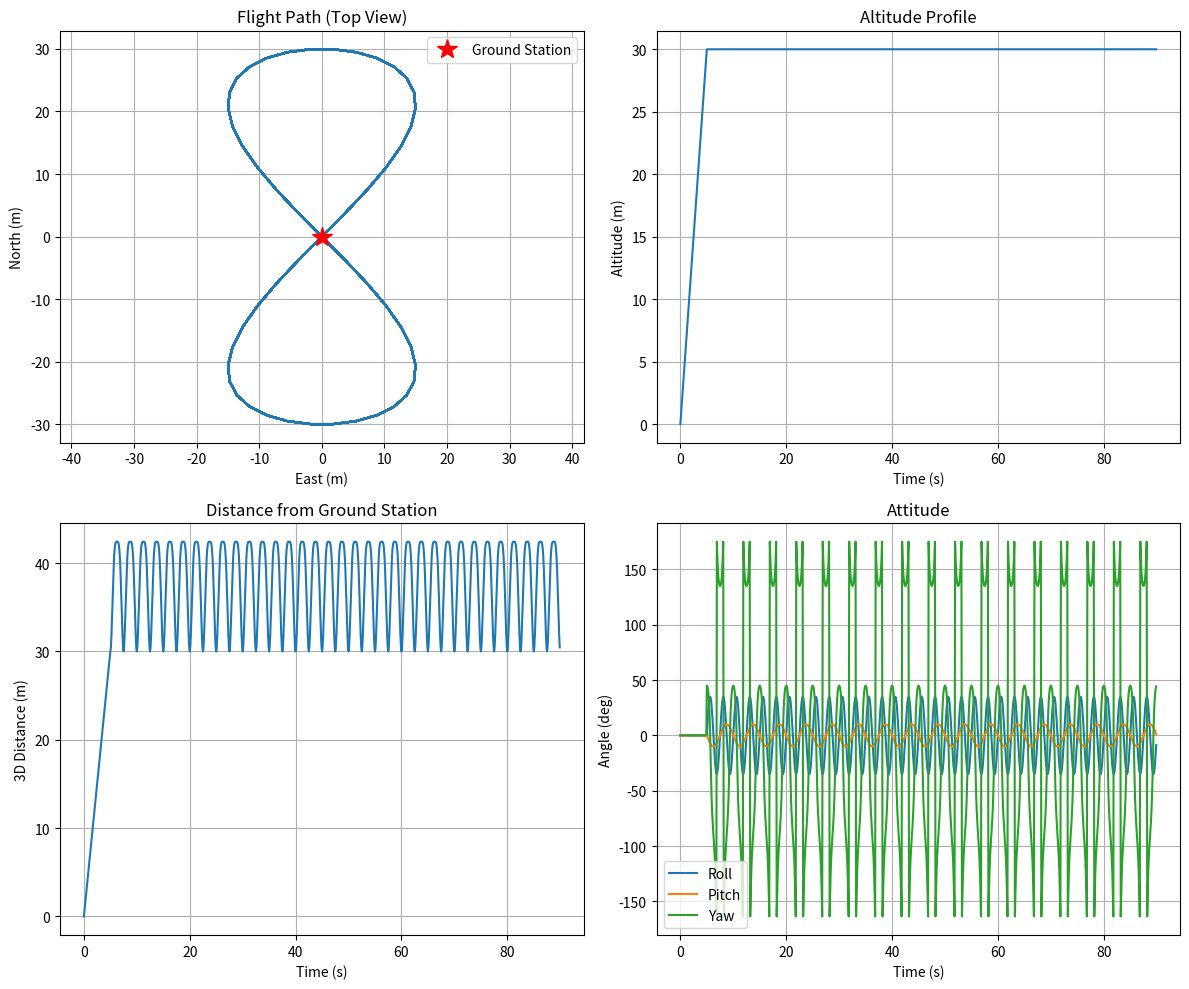

Recreate this plot in Python.
#!/usr/bin/env python3
"""
Flight Scenario Simulator for Laser Power Beaming
Generates realistic distance, altitude, and attitude data for different flight profiles
"""

import numpy as np
from dataclasses import dataclass
from typing import Tuple
from abc import ABC, abstractmethod
import matplotlib.pyplot as plt


@dataclass
class DroneState:
    """Complete drone state at a given time"""
    time_s: float
    # Position (relative to home/ground station)
    position_north_m: float
    position_east_m: float
    altitude_m: float
    # Attitude
    roll_deg: float
    pitch_deg: float
    yaw_deg: float
    # Velocity
    velocity_north_ms: float
    velocity_east_ms: float
    velocity_down_ms: float
    # Derived
    distance_horizontal_m: float  # 2D distance from home
    distance_3d_m: float  # 3D distance from ground station

    def __post_init__(self):
        """Calculate derived quantities"""
        self.distance_horizontal_m = np.sqrt(self.position_north_m**2 + self.position_east_m**2)
        self.distance_3d_m = np.sqrt(self.position_north_m**2 + self.position_east_m**2 + self.altitude_m**2)


class FlightScenario(ABC):
    """Base class for flight scenarios"""
    
    def __init__(self, name: str, duration_s: float, dt: float = 0.1):
        self.name = name
        self.duration_s = duration_s
        self.dt = dt  # Time step for state generation
        self.times = np.arange(0, duration_s, dt)
        
    @abstractmethod
    def get_state(self, t: float) -> DroneState:
        """Get drone state at time t"""
        pass
    
    def generate_trajectory(self) -> list[DroneState]:
        """Generate complete trajectory"""
        return [self.get_state(t) for t in self.times]
    
    def get_summary(self) -> dict:
        """Get scenario summary statistics"""
        traj = self.generate_trajectory()
        return {
            'name': self.name,
            'duration_s': self.duration_s,
            'max_altitude_m': max(s.altitude_m for s in traj),
            'max_horizontal_distance_m': max(s.distance_horizontal_m for s in traj),
            'max_3d_distance_m': max(s.distance_3d_m for s in traj),
            'avg_distance_m': np.mean([s.distance_3d_m for s in traj]),
            'max_roll_deg': max(abs(s.roll_deg) for s in traj),
            'max_pitch_deg': max(abs(s.pitch_deg) for s in traj),
        }


# ============================================================================
# Scenario 1: Hover Test (Baseline)
# ============================================================================

class HoverScenario(FlightScenario):
    """Simple hover at fixed altitude - baseline performance test"""
    
    def __init__(self, altitude_m: float = 30.0, duration_s: float = 60.0):
        super().__init__("Hover", duration_s)
        self.altitude_m = altitude_m
        self.hover_start_time = 5.0  # 5s to climb
        
    def get_state(self, t: float) -> DroneState:
        # Takeoff phase
        if t < self.hover_start_time:
            alt = (t / self.hover_start_time) * self.altitude_m
            vz = -self.altitude_m / self.hover_start_time  # Negative = up
            pitch = -10.0  # Slight nose down during climb
        else:
            alt = self.altitude_m
            vz = 0.0
            pitch = 0.0
        
        # Small oscillations to simulate real hover (GPS drift, wind)
        alt += 0.5 * np.sin(0.5 * t)
        roll = 2.0 * np.sin(0.3 * t)  # ±2° roll oscillation
        
        return DroneState(
            time_s=t,
            position_north_m=0.0,
            position_east_m=0.0,
            altitude_m=alt,
            roll_deg=roll,
            pitch_deg=pitch,
            yaw_deg=0.0,
            velocity_north_ms=0.0,
            velocity_east_ms=0.0,
            velocity_down_ms=vz,
            distance_horizontal_m=0.0,  # Will be recalculated in __post_init__
            distance_3d_m=0.0          # Will be recalculated in __post_init__
        )


# ============================================================================
# Scenario 2: Vertical Climb/Descent
# ============================================================================

class VerticalProfileScenario(FlightScenario):
    """Climb to max altitude, hover, then descend"""
    
    def __init__(self, min_alt_m: float = 10.0, max_alt_m: float = 100.0, 
                 duration_s: float = 120.0):
        super().__init__("Vertical Profile", duration_s)
        self.min_alt = min_alt_m
        self.max_alt = max_alt_m
        self.climb_rate = 2.0  # m/s
        
        # Phase durations
        self.climb_time = (max_alt_m - min_alt_m) / self.climb_rate
        self.hover_time = 30.0
        self.descent_time = self.climb_time
        
    def get_state(self, t: float) -> DroneState:
        # Phase 1: Climb from min to max
        if t < self.climb_time:
            alt = self.min_alt + self.climb_rate * t
            vz = -self.climb_rate
            pitch = -8.0  # Nose down during climb
            
        # Phase 2: Hover at max
        elif t < self.climb_time + self.hover_time:
            alt = self.max_alt
            vz = 0.0
            pitch = 0.0
            
        # Phase 3: Descend to min
        else:
            t_descent = t - self.climb_time - self.hover_time
            alt = self.max_alt - self.climb_rate * t_descent
            alt = max(alt, self.min_alt)
            vz = self.climb_rate  # Positive = down
            pitch = 5.0  # Nose up during descent
        
        return DroneState(
            time_s=t,
            position_north_m=0.0,
            position_east_m=0.0,
            altitude_m=alt,
            roll_deg=0.0,
            pitch_deg=pitch,
            yaw_deg=0.0,
            velocity_north_ms=0.0,
            velocity_east_ms=0.0,
            velocity_down_ms=vz,
            distance_horizontal_m=0.0,  # Will be recalculated in __post_init__
            distance_3d_m=0.0          # Will be recalculated in __post_init__
        )


# ============================================================================
# Scenario 3: Linear Departure
# ============================================================================

class LinearDepartureScenario(FlightScenario):
    """Fly straight away from ground station"""
    
    def __init__(self, altitude_m: float = 30.0, max_distance_m: float = 250.0,
                 speed_ms: float = 5.0, duration_s: float = 180.0):
        super().__init__("Linear Departure", duration_s)
        self.altitude = altitude_m
        self.max_distance = max_distance_m
        self.speed = speed_ms
        self.climb_time = 5.0
        
    def get_state(self, t: float) -> DroneState:
        # Initial climb
        if t < self.climb_time:
            alt = (t / self.climb_time) * self.altitude
            north = 0.0
            vn = 0.0
            pitch = -10.0
        else:
            alt = self.altitude
            # Fly north at constant speed
            t_flying = t - self.climb_time
            north = min(self.speed * t_flying, self.max_distance)
            vn = self.speed if north < self.max_distance else 0.0
            pitch = -5.0 if vn > 0 else 0.0  # Nose down when moving
        
        return DroneState(
            time_s=t,
            position_north_m=north,
            position_east_m=0.0,
            altitude_m=alt,
            roll_deg=0.0,
            pitch_deg=pitch,
            yaw_deg=0.0,  # Facing north
            velocity_north_ms=vn,
            velocity_east_ms=0.0,
            velocity_down_ms=0.0,
            distance_horizontal_m=0.0,  # Will be recalculated in __post_init__
            distance_3d_m=0.0          # Will be recalculated in __post_init__
        )


# ============================================================================
# Scenario 4: Circular Orbit
# ============================================================================

class CircularOrbitScenario(FlightScenario):
    """Fly in a circle around ground station"""
    
    def __init__(self, altitude_m: float = 30.0, radius_m: float = 50.0,
                 speed_ms: float = 5.0, duration_s: float = 120.0):
        super().__init__("Circular Orbit", duration_s)
        self.altitude = altitude_m
        self.radius = radius_m
        self.speed = speed_ms
        self.angular_velocity = speed_ms / radius_m  # rad/s
        self.climb_time = 5.0
        
    def get_state(self, t: float) -> DroneState:
        # Initial climb and move to orbit start
        if t < self.climb_time:
            alt = (t / self.climb_time) * self.altitude
            north = (t / self.climb_time) * self.radius
            east = 0.0
            roll = 0.0
            pitch = -10.0
            vn = self.radius / self.climb_time
            ve = 0.0
        else:
            alt = self.altitude
            t_orbit = t - self.climb_time
            angle = self.angular_velocity * t_orbit
            
            # Circular path
            north = self.radius * np.cos(angle)
            east = self.radius * np.sin(angle)
            
            # Velocity tangent to circle
            vn = -self.radius * self.angular_velocity * np.sin(angle)
            ve = self.radius * self.angular_velocity * np.cos(angle)
            
            # Bank angle for coordinated turn
            # bank = arctan(v²/rg)
            roll = np.degrees(np.arctan(self.speed**2 / (self.radius * 9.81)))
            roll *= np.sign(ve)  # Bank into turn
            
            pitch = -3.0  # Slight nose down when moving
        
        yaw = np.degrees(np.arctan2(east, north)) + 90  # Tangent to circle
        
        return DroneState(
            time_s=t,
            position_north_m=north,
            position_east_m=east,
            altitude_m=alt,
            roll_deg=roll,
            pitch_deg=pitch,
            yaw_deg=yaw,
            velocity_north_ms=vn,
            velocity_east_ms=ve,
            velocity_down_ms=0.0,
            distance_horizontal_m=0.0,  # Will be recalculated in __post_init__
            distance_3d_m=0.0          # Will be recalculated in __post_init__
        )


# ============================================================================
# Scenario 5: Return-to-Home
# ============================================================================

class ReturnToHomeScenario(FlightScenario):
    """Start far away, return to home while receiving power"""
    
    def __init__(self, start_distance_m: float = 200.0, altitude_m: float = 30.0,
                 speed_ms: float = 8.0, duration_s: float = 120.0):
        super().__init__("Return to Home", duration_s)
        self.start_distance = start_distance_m
        self.altitude = altitude_m
        self.speed = speed_ms
        self.return_time = start_distance_m / speed_ms
        
    def get_state(self, t: float) -> DroneState:
        # Start at max distance, fly home
        distance_remaining = max(0, self.start_distance - self.speed * t)
        
        # Decelerate near home
        if distance_remaining < 10:
            actual_speed = self.speed * (distance_remaining / 10.0)
        else:
            actual_speed = self.speed
        
        return DroneState(
            time_s=t,
            position_north_m=distance_remaining,  # Started north, returning south
            position_east_m=0.0,
            altitude_m=self.altitude,
            roll_deg=0.0,
            pitch_deg=-8.0 if distance_remaining > 1 else 0.0,
            yaw_deg=180.0,  # Facing home (south)
            velocity_north_ms=-actual_speed,
            velocity_east_ms=0.0,
            velocity_down_ms=0.0,
            distance_horizontal_m=0.0,  # Will be recalculated in __post_init__
            distance_3d_m=0.0          # Will be recalculated in __post_init__
        )


# ============================================================================
# Scenario 6: Aggressive Maneuver
# ============================================================================

class AggressiveManeuverScenario(FlightScenario):
    """Rapid direction changes and bank angles"""
    
    def __init__(self, altitude_m: float = 30.0, duration_s: float = 90.0):
        super().__init__("Aggressive Maneuver", duration_s)
        self.altitude = altitude_m
        self.climb_time = 5.0
        
    def get_state(self, t: float) -> DroneState:
        # Initial climb
        if t < self.climb_time:
            alt = (t / self.climb_time) * self.altitude
            north = east = 0.0
            vn = ve = 0.0
            roll = pitch = 0.0
        else:
            alt = self.altitude
            t_maneuver = t - self.climb_time
            
            # Figure-8 pattern with aggressive banking
            freq = 0.2  # Hz
            north = 30 * np.sin(2 * np.pi * freq * t_maneuver)
            east = 15 * np.sin(4 * np.pi * freq * t_maneuver)
            
            # Velocities (derivatives)
            vn = 30 * 2 * np.pi * freq * np.cos(2 * np.pi * freq * t_maneuver)
            ve = 15 * 4 * np.pi * freq * np.cos(4 * np.pi * freq * t_maneuver)
            
            # Aggressive roll angles
            roll = 35 * np.sin(4 * np.pi * freq * t_maneuver)
            pitch = -10 * np.sin(2 * np.pi * freq * t_maneuver)
        
        yaw = np.degrees(np.arctan2(ve, vn)) if (vn != 0 or ve != 0) else 0
        
        return DroneState(
            time_s=t,
            position_north_m=north,
            position_east_m=east,
            altitude_m=alt,
            roll_deg=roll,
            pitch_deg=pitch,
            yaw_deg=yaw,
            velocity_north_ms=vn,
            velocity_east_ms=ve,
            velocity_down_ms=0.0,
            distance_horizontal_m=0.0,  # Will be recalculated in __post_init__
            distance_3d_m=0.0          # Will be recalculated in __post_init__
        )


# ============================================================================
# Helper Functions
# ============================================================================

def get_all_scenarios() -> list[FlightScenario]:
    """Get all predefined scenarios"""
    return [
        HoverScenario(),
        VerticalProfileScenario(),
        LinearDepartureScenario(),
        CircularOrbitScenario(),
        ReturnToHomeScenario(),
        AggressiveManeuverScenario(),
    ]


def print_scenario_summary():
    """Print summary of all scenarios"""
    print("="*70)
    print("AVAILABLE FLIGHT SCENARIOS")
    print("="*70)
    
    for scenario in get_all_scenarios():
        summary = scenario.get_summary()
        print(f"\n{summary['name']}:")
        print(f"  Duration: {summary['duration_s']:.0f}s")
        print(f"  Max altitude: {summary['max_altitude_m']:.1f}m")
        print(f"  Max horizontal distance: {summary['max_horizontal_distance_m']:.1f}m")
        print(f"  Max 3D distance: {summary['max_3d_distance_m']:.1f}m")
        print(f"  Avg 3D distance: {summary['avg_distance_m']:.1f}m")
        print(f"  Max roll: ±{summary['max_roll_deg']:.1f}°")
        print(f"  Max pitch: ±{summary['max_pitch_deg']:.1f}°")


if __name__ == '__main__':
    print_scenario_summary()
    
    # Example: Generate and plot a trajectory
    scenario = CircularOrbitScenario()
    traj = scenario.generate_trajectory()
    scenario = AggressiveManeuverScenario()
    traj = scenario.generate_trajectory()
    
    # Check roll angles
    rolls = [s.roll_deg for s in traj]
    print(f"Aggressive Maneuver Roll: min={min(rolls):.1f}° max={max(rolls):.1f}°")
    outside_cone = sum(1 for r in rolls if abs(r) > 12.0)
    print(f"Samples outside ±12° cone: {outside_cone}/{len(rolls)} ({100*outside_cone/len(rolls):.1f}%)")
    
    fig, axes = plt.subplots(2, 2, figsize=(12, 10))
    
    # 2D path - Update attribute names
    ax = axes[0, 0]
    ax.plot([s.position_east_m for s in traj], [s.position_north_m for s in traj])
    ax.plot(0, 0, 'r*', markersize=15, label='Ground Station')
    ax.set_xlabel('East (m)')
    ax.set_ylabel('North (m)')
    ax.set_title('Flight Path (Top View)')
    ax.grid(True)
    ax.axis('equal')
    ax.legend()
    
    # Altitude profile - Already correct
    ax = axes[0, 1]
    ax.plot([s.time_s for s in traj], [s.altitude_m for s in traj])
    ax.set_xlabel('Time (s)')
    ax.set_ylabel('Altitude (m)')
    ax.set_title('Altitude Profile')
    ax.grid(True)
    
    # Distance from ground station - Already correct
    ax = axes[1, 0]
    ax.plot([s.time_s for s in traj], [s.distance_3d_m for s in traj])
    ax.set_xlabel('Time (s)')
    ax.set_ylabel('3D Distance (m)')
    ax.set_title('Distance from Ground Station')
    ax.grid(True)
    
    # Attitude - Add missing subplot
    ax = axes[1, 1]
    ax.plot([s.time_s for s in traj], [s.roll_deg for s in traj], label='Roll')
    ax.plot([s.time_s for s in traj], [s.pitch_deg for s in traj], label='Pitch')
    ax.plot([s.time_s for s in traj], [s.yaw_deg for s in traj], label='Yaw')
    ax.set_xlabel('Time (s)')
    ax.set_ylabel('Angle (deg)')
    ax.set_title('Attitude')
    ax.grid(True)
    ax.legend()
    
    plt.tight_layout()
    plt.show()